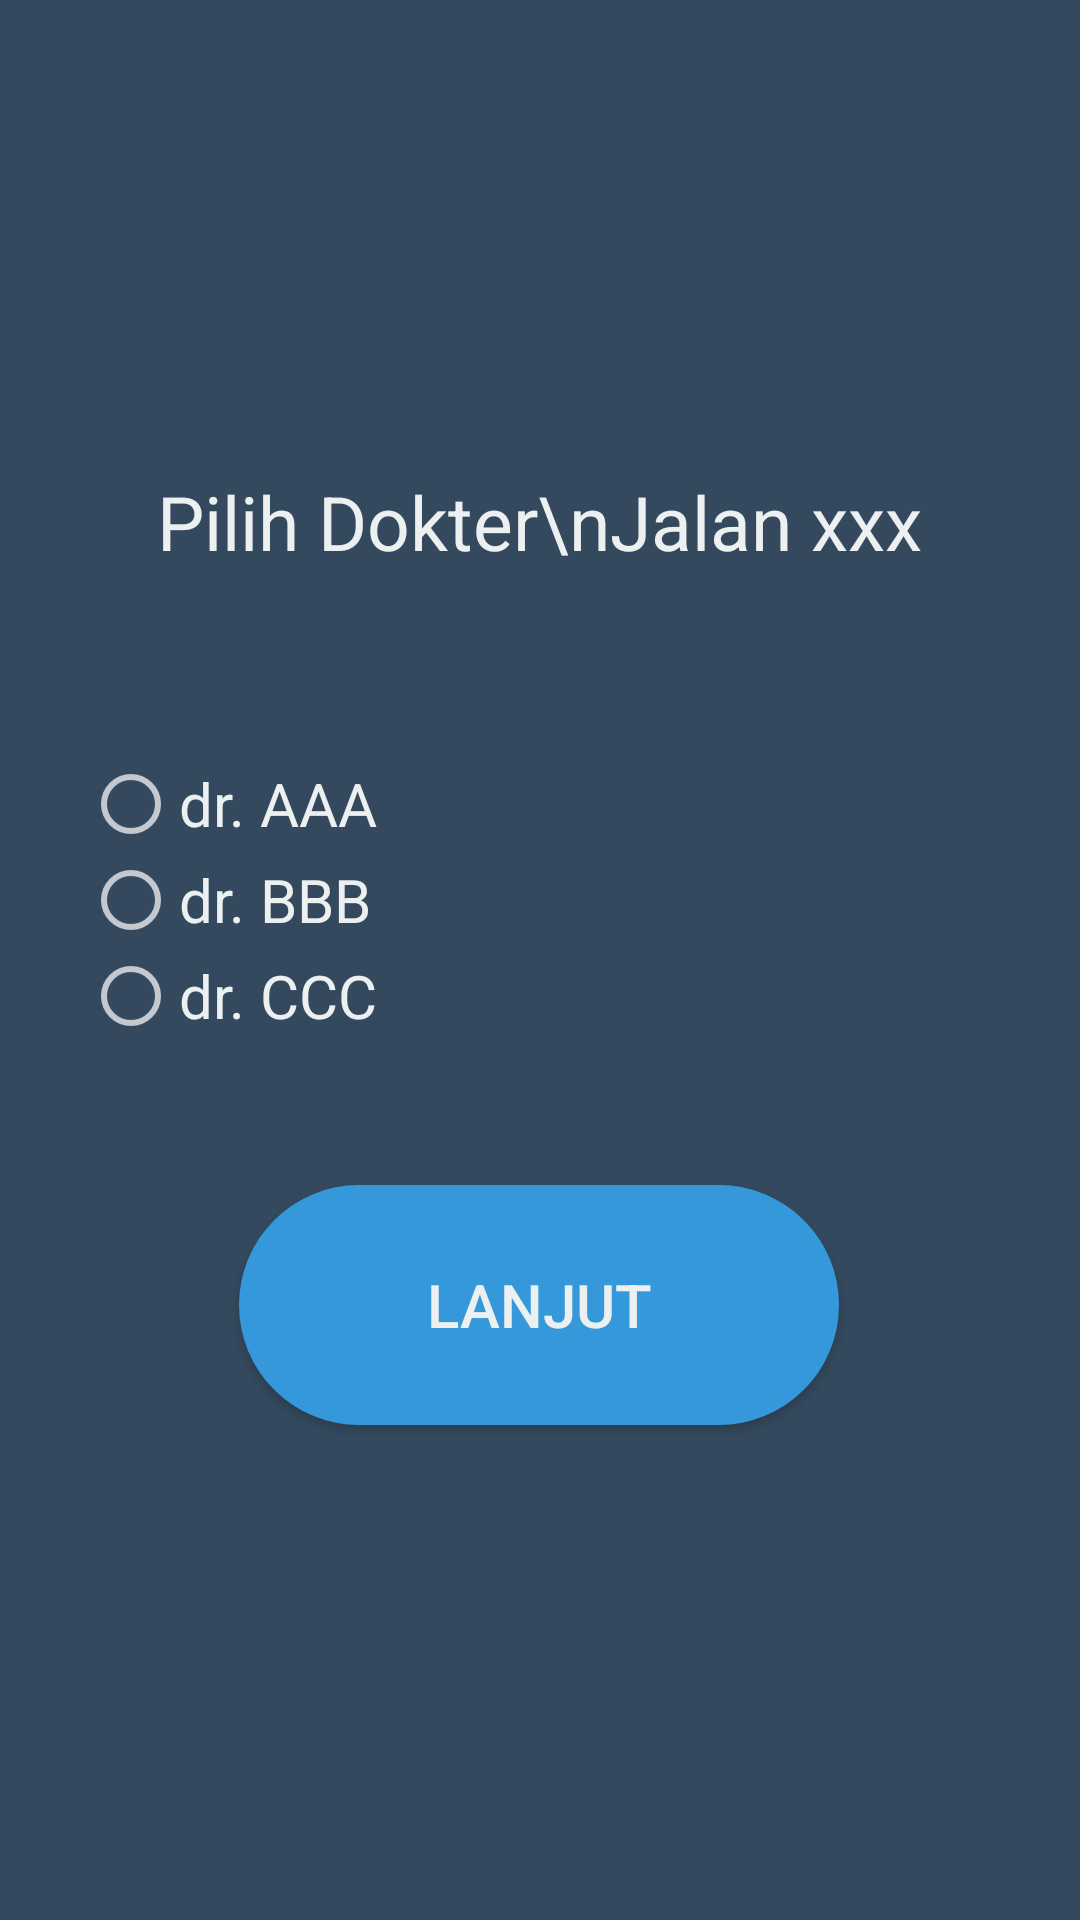

This screen was rendered from an Android layout file. Write that file and the resources it references.
<!-- AndroidManifest.xml: application theme Theme.AppCompat.NoActionBar -->
<!-- res/layout/activity_klinik_vokasi_pilih_dokter.xml -->
<?xml version="1.0" encoding="utf-8"?>
<androidx.constraintlayout.widget.ConstraintLayout xmlns:android="http://schemas.android.com/apk/res/android"
    xmlns:app="http://schemas.android.com/apk/res-auto"
    xmlns:tools="http://schemas.android.com/tools"
    android:layout_width="match_parent"
    android:layout_height="match_parent"
    tools:context=".klinikVokasiPilihDokter"
    android:background="@color/background">

    <TextView
        android:id="@+id/txtPilihJam"
        android:layout_width="296dp"
        android:layout_height="76dp"
        android:layout_marginTop="136dp"
        android:gravity="center"
        android:text="Pilih Dokter\nJalan xxx"
        android:textColor="@color/textColor"
        android:textSize="25dp"
        app:layout_constraintEnd_toEndOf="parent"
        app:layout_constraintHorizontal_bias="0.495"
        app:layout_constraintStart_toStartOf="parent"
        app:layout_constraintTop_toTopOf="parent" />

    <Button
        android:id="@+id/btnLanjutDataDiri"
        android:layout_width="200dp"
        android:layout_height="80dp"
        android:layout_marginTop="32dp"
        android:background="@drawable/button"
        android:text="LANJUT"
        android:textColor="@color/textColor"
        android:textSize="20dp"
        app:layout_constraintEnd_toEndOf="parent"
        app:layout_constraintHorizontal_bias="0.497"
        app:layout_constraintStart_toStartOf="parent"
        app:layout_constraintTop_toBottomOf="@+id/radioJam" />

    <RadioGroup
        android:id="@+id/radioJam"
        android:layout_width="305dp"
        android:layout_height="111dp"
        android:layout_marginTop="40dp"
        app:layout_constraintEnd_toEndOf="parent"
        app:layout_constraintStart_toStartOf="parent"
        app:layout_constraintTop_toBottomOf="@+id/txtPilihJam">

        <RadioButton
            android:id="@+id/radioWaktuA"
            android:layout_width="match_parent"
            android:layout_height="wrap_content"
            android:text="dr. AAA"
            android:textColor="@color/textColor"
            android:textSize="20dp" />

        <RadioButton
            android:id="@+id/radioWaktuB"
            android:layout_width="match_parent"
            android:layout_height="wrap_content"
            android:text="dr. BBB"
            android:textColor="@color/textColor"
            android:textSize="20dp" />

        <RadioButton
            android:id="@+id/radioWaktuC"
            android:layout_width="match_parent"
            android:layout_height="wrap_content"
            android:text="dr. CCC"
            android:textColor="@color/textColor"
            android:textSize="20dp" />
    </RadioGroup>

</androidx.constraintlayout.widget.ConstraintLayout>
<!-- resources referenced by this layout -->
<resources>
  <color name="background">#34495e</color>
  <color name="textColor">#ecf0f1</color>
  <!-- drawable button (drawable) -->
  <?xml version="1.0" encoding="utf-8"?>
  <shape xmlns:android="http://schemas.android.com/apk/res/android" android:shape="rectangle">
      <solid android:color="@color/buttonColor"/>
      <corners android:radius="50dp"/>
  </shape>
  <color name="buttonColor">#3498db</color>
</resources>
